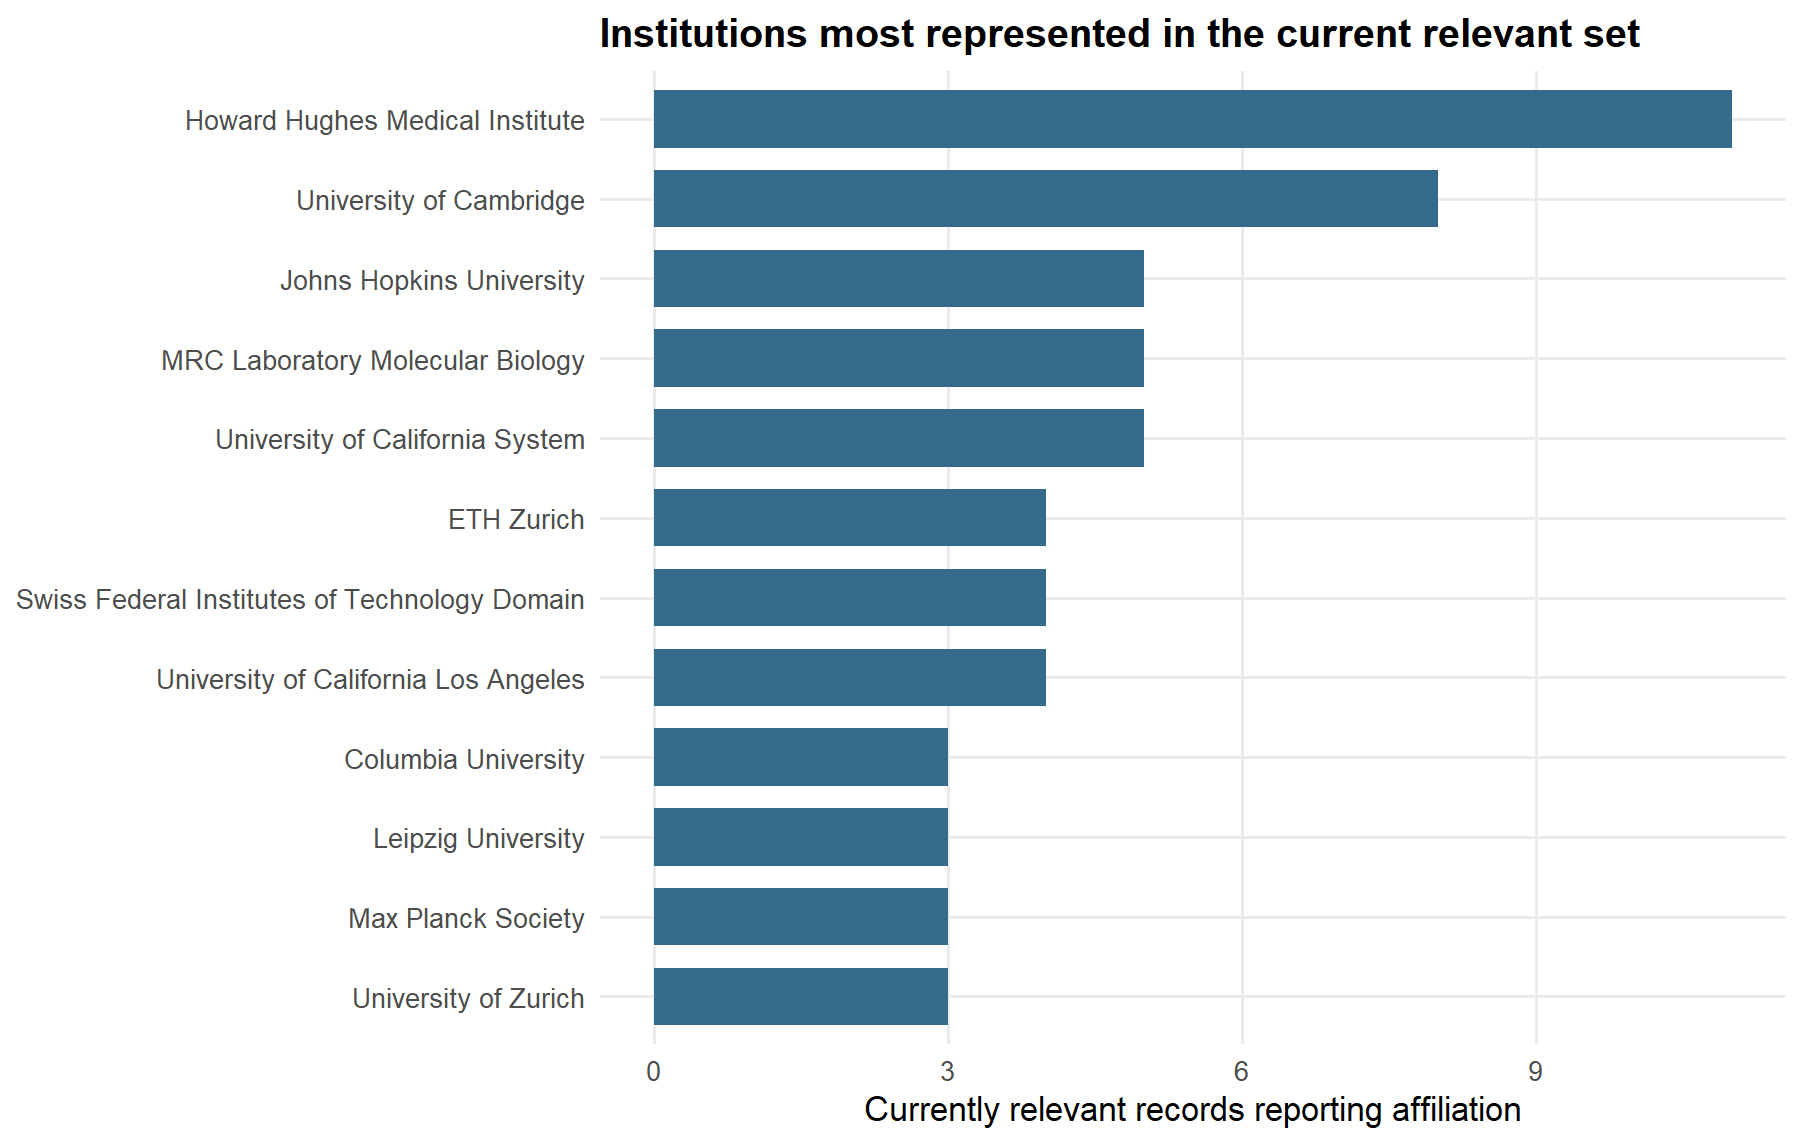

Data behind this chart, as committed beside it:
item, records
Howard Hughes Medical Institute, 11
University of Cambridge, 8
Johns Hopkins University, 5
MRC Laboratory Molecular Biology, 5
University of California System, 5
ETH Zurich, 4
Swiss Federal Institutes of Technology D…, 4
University of California Los Angeles, 4
Columbia University, 3
Leipzig University, 3
Max Planck Society, 3
University of Zurich, 3
Indiana University System, 2
Leibniz Association, 2
Leibniz Institut fur Neurobiologie (LIN), 2
Otto von Guericke University, 2
Texas A&M University College Station, 2
Texas A&M University System, 2
University of Bonn, 2
University of California San Francisco, 2
University of Chicago, 2
University of Konstanz, 2
Friedrich Miescher Institute for Biomedi…, 1
Harvard University, 1
Indian Institute of Science Education & …, 1
Indiana University Bloomington, 1
Indiana University Indianapolis, 1
La Jolla Institute for Immunology, 1
Marche Polytechnic University, 1
McGill University, 1
Medical University of Vienna, 1
North Carolina State University, 1
Purdue University, 1
Purdue University in Indianapolis, 1
Purdue University System, 1
Scripps Research Institute, 1
Stanford University, 1
Syngenta, 1
TU Wien, 1
United States Army, 1
United States Department of Defense, 1
United States Military Academy, 1
University of Calabria, 1
University of Electro-Communications - J…, 1
University of Fribourg, 1
University of Illinois Chicago, 1
University of Illinois System, 1
University of Manchester, 1
University of Maryland Baltimore County, 1
University of Miami, 1
University of Minnesota System, 1
University of Minnesota Twin Cities, 1
University of Tokyo, 1
University of Washington, 1
University of Wurzburg, 1
University System of Maryland, 1
Yale University, 1
Zhejiang Laboratory, 1
Zhejiang University, 1
